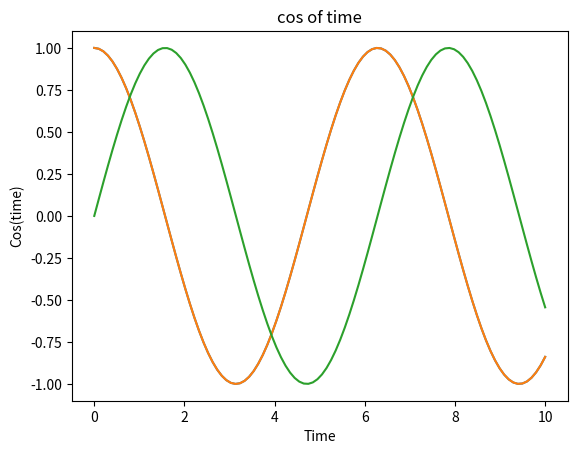

Generate this figure with matplotlib:
# -*- coding: utf-8 -*-
"""
Created on Tue Sep  3 03:44:24 2019

[redacted]
"""

import numpy as np
import matplotlib.pyplot as plt
import pandas as pd
x = np.linspace(0, 10, 100)

y = np.cos(x)

plt.plot(x, y)

plt.show()

plt.plot(x, y)

plt.xlabel('Time')

plt.ylabel('Cos(time)')

plt.title('cos of time')

plt.show()

x = np.linspace(0, 10, 100)

y= np.sin(x)

plt.plot(x,y)

plt.show()

